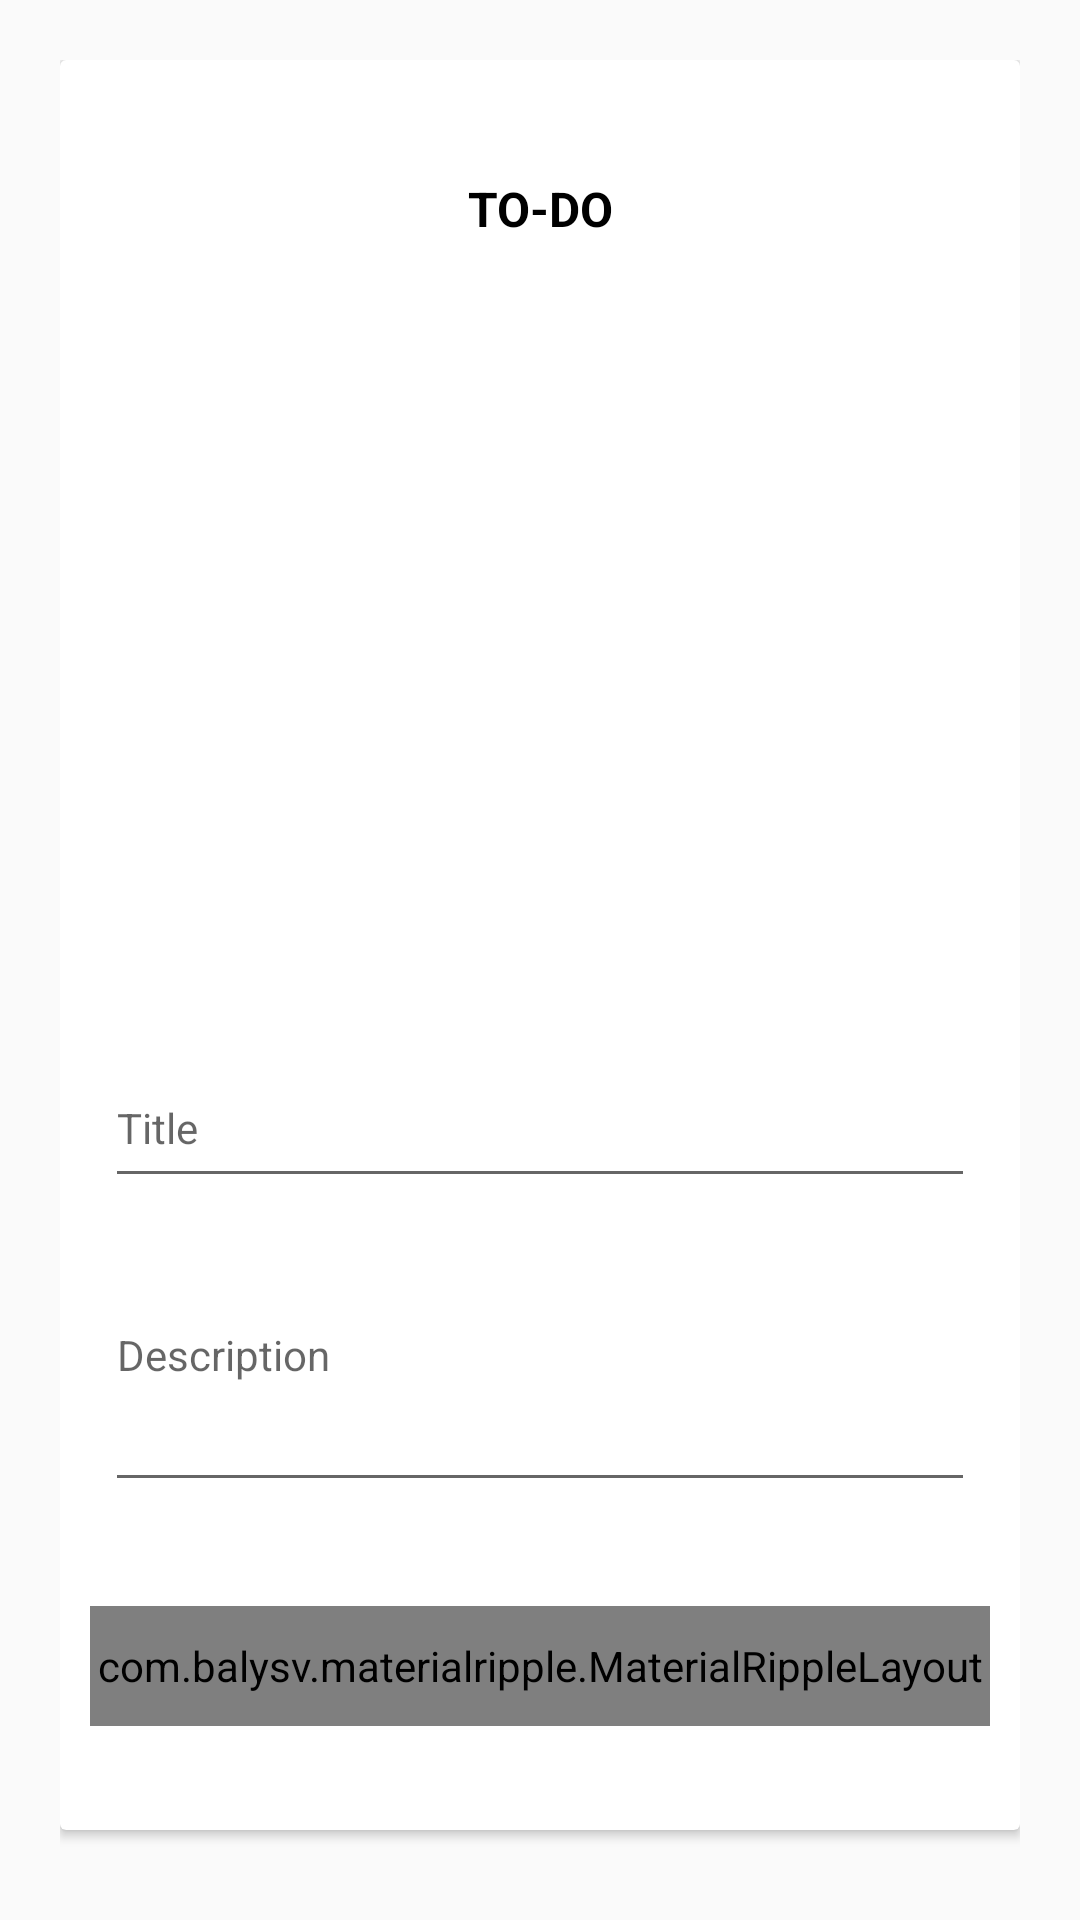

The Android layout XML behind this screen, and the referenced resources:
<!-- AndroidManifest.xml: application theme AppTheme -->
<!-- res/layout/activity_to_do_edit.xml -->
<?xml version="1.0" encoding="utf-8"?>
<LinearLayout
    xmlns:android="http://schemas.android.com/apk/res/android"
    xmlns:app="http://schemas.android.com/apk/res-auto"
    xmlns:tools="http://schemas.android.com/tools"
    android:layout_width="match_parent"
    android:layout_height="match_parent"
    android:orientation="vertical"
    android:padding="20dp"
    android:gravity="center"
    tools:context=".activity.ToDoEditActivity">


    <android.support.v7.widget.CardView
        android:layout_width="match_parent"
        android:layout_height="match_parent"
        android:layout_marginBottom="10dp">

        <LinearLayout
            android:layout_width="match_parent"
            android:layout_height="match_parent"
            android:layout_marginBottom="15dp"
            android:orientation="vertical">

            <TextView
                android:layout_width="match_parent"
                android:layout_height="0dp"
                android:layout_weight="1"
                android:layout_marginTop="10dp"
                android:text="TO-DO"
                android:textColor="@color/black"
                android:textSize="16sp"
                android:gravity="center"
                android:textStyle="bold"/>



            <LinearLayout
                android:layout_width="match_parent"
                android:layout_height="0dp"
                android:layout_weight="5"
                android:orientation="vertical"
                android:padding="15dp"
                android:gravity="bottom"
                android:layout_marginTop="10dp">

                <EditText
                    android:id="@+id/update_title_edittext"
                    android:layout_width="match_parent"
                    android:layout_height="50dp"
                    android:hint="Title"
                    android:textSize="14sp"/>

                <EditText
                    android:id="@+id/update_description_edittext"
                    android:layout_width="match_parent"
                    android:layout_height="wrap_content"
                    android:minLines="5"
                    android:textSize="14sp"
                    android:inputType="text|textMultiLine"
                    android:hint="Description"/>

            </LinearLayout>


            <LinearLayout
                android:layout_width="match_parent"
                android:layout_height="0dp"
                android:layout_weight="1"
                android:gravity="center"
                android:layout_marginRight="10dp"
                android:layout_marginLeft="10dp"
                >
                <com.balysv.materialripple.MaterialRippleLayout
                    android:layout_width="match_parent"
                    android:layout_height="40dp"
                    style="@style/RippleStyleWhite"
                    android:layout_weight="1">
                    <Button
                        android:id="@+id/update_btn"
                        android:layout_width="match_parent"
                        android:layout_height="match_parent"
                        android:text="UPDATE"
                        android:background="@color/light_green"
                        android:textColor="@color/white"
                        android:textStyle="bold"
                        android:textSize="14sp"/>
                </com.balysv.materialripple.MaterialRippleLayout>

            </LinearLayout>

        </LinearLayout>


    </android.support.v7.widget.CardView>

</LinearLayout>
<!-- resources referenced by this layout -->
<resources>
  <color name="black">#000000</color>
  <color name="light_green">#09C7A9</color>
  <color name="white">#FFFFFF</color>
  <style name="RippleStyleWhite">
          <item name="mrl_rippleOverlay">true</item>
          <item name="mrl_rippleColor">#80FFFFFF</item>
          <item name="mrl_rippleDelayClick">true</item>
          <item name="mrl_rippleHover">true</item>
          <item name="mrl_rippleAlpha">0.2</item>
      </style>
  <style name="AppTheme" parent="Theme.AppCompat.Light.DarkActionBar">
          
          <item name="colorPrimary">@color/colorPrimary</item>
          <item name="colorPrimaryDark">@color/colorPrimaryDark</item>
          <item name="colorAccent">@color/colorAccent</item>
      </style>
  <color name="colorPrimary">#09C7A9</color>
  <color name="colorPrimaryDark">#000000</color>
  <color name="colorAccent">#004D40</color>
</resources>
